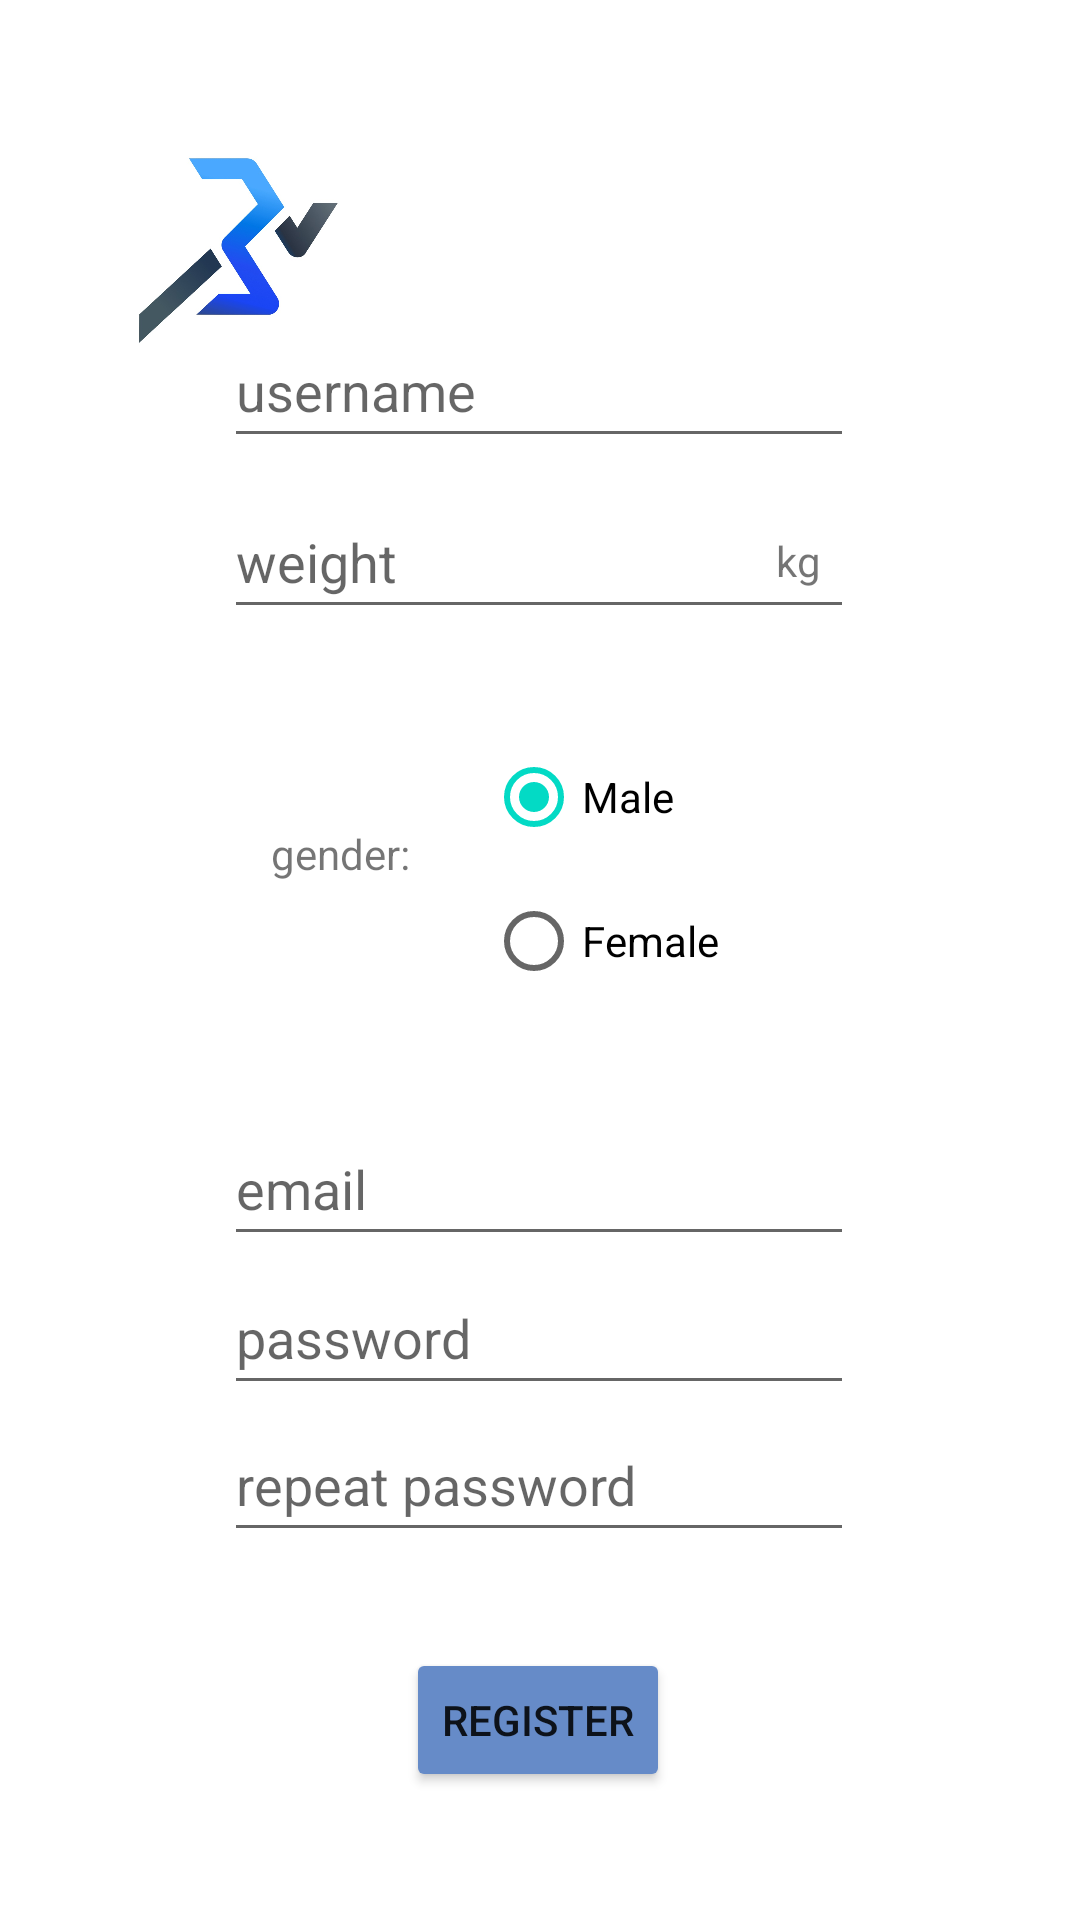

Here is an Android app screen rendered from its layout file. Give the layout XML and the strings, colors and styles it references.
<!-- AndroidManifest.xml: application theme Theme.TrackingApp -->
<!-- res/layout/activity_register.xml -->
<?xml version="1.0" encoding="utf-8"?>
<androidx.constraintlayout.widget.ConstraintLayout xmlns:android="http://schemas.android.com/apk/res/android"
    xmlns:app="http://schemas.android.com/apk/res-auto"
    xmlns:tools="http://schemas.android.com/tools"
    android:layout_width="match_parent"
    android:layout_height="match_parent"
    tools:context=".RegisterActivity">

    <ImageView
        android:id="@+id/imageView"
        android:layout_width="159dp"
        android:layout_height="169dp"
        app:layout_constraintBottom_toBottomOf="parent"
        app:layout_constraintEnd_toEndOf="parent"
        app:layout_constraintHorizontal_bias="0.0"
        app:layout_constraintStart_toStartOf="parent"
        app:layout_constraintTop_toTopOf="parent"
        app:layout_constraintVertical_bias="0.0"
        app:srcCompat="@drawable/logo" />

    <EditText
        android:id="@+id/emailtext"
        android:layout_width="wrap_content"
        android:layout_height="wrap_content"
        android:ems="10"
        android:hint="email"
        android:inputType="textEmailAddress"
        android:minHeight="48dp"
        app:layout_constraintBottom_toBottomOf="parent"
        app:layout_constraintEnd_toEndOf="parent"
        app:layout_constraintHorizontal_bias="0.497"
        app:layout_constraintStart_toStartOf="parent"
        app:layout_constraintTop_toTopOf="parent"
        app:layout_constraintVertical_bias="0.626" />

    <Button
        android:id="@+id/registrieren2"
        android:layout_width="wrap_content"
        android:layout_height="wrap_content"
        android:backgroundTint="#668BC8"
        android:text="REGISTER"
        app:layout_constraintBottom_toBottomOf="parent"
        app:layout_constraintEnd_toEndOf="parent"
        app:layout_constraintHorizontal_bias="0.498"
        app:layout_constraintStart_toStartOf="parent"
        app:layout_constraintTop_toTopOf="parent"
        app:layout_constraintVertical_bias="0.928" />

    <EditText
        android:id="@+id/rpasswordtext"
        android:layout_width="wrap_content"
        android:layout_height="wrap_content"
        android:ems="10"
        android:hint="repeat password"
        android:inputType="textPassword"
        android:minHeight="48dp"
        app:layout_constraintBottom_toBottomOf="parent"
        app:layout_constraintEnd_toEndOf="parent"
        app:layout_constraintHorizontal_bias="0.497"
        app:layout_constraintStart_toStartOf="parent"
        app:layout_constraintTop_toTopOf="parent"
        app:layout_constraintVertical_bias="0.793" />

    <EditText
        android:id="@+id/passwordtext"
        android:layout_width="wrap_content"
        android:layout_height="wrap_content"
        android:ems="10"
        android:hint="password"
        android:inputType="textPassword"
        android:minHeight="48dp"
        app:layout_constraintBottom_toBottomOf="parent"
        app:layout_constraintEnd_toEndOf="parent"
        app:layout_constraintHorizontal_bias="0.497"
        app:layout_constraintStart_toStartOf="parent"
        app:layout_constraintTop_toTopOf="parent"
        app:layout_constraintVertical_bias="0.71" />

    <TextView
        android:id="@+id/textView2"
        android:layout_width="wrap_content"
        android:layout_height="wrap_content"
        android:text="kg"
        app:layout_constraintBottom_toBottomOf="parent"
        app:layout_constraintEnd_toEndOf="@+id/weighttext"
        app:layout_constraintHorizontal_bias="0.943"
        app:layout_constraintStart_toStartOf="@+id/weighttext"
        app:layout_constraintTop_toTopOf="@+id/weighttext"
        app:layout_constraintVertical_bias="0.034" />

    <EditText
        android:id="@+id/weighttext"
        android:layout_width="wrap_content"
        android:layout_height="wrap_content"
        android:ems="10"
        android:hint="weight"
        android:inputType="numberDecimal"
        android:minHeight="48dp"
        app:layout_constraintBottom_toBottomOf="parent"
        app:layout_constraintEnd_toEndOf="parent"
        app:layout_constraintHorizontal_bias="0.497"
        app:layout_constraintStart_toStartOf="parent"
        app:layout_constraintTop_toTopOf="parent"
        app:layout_constraintVertical_bias="0.273" />

    <EditText
        android:id="@+id/usernametext"
        android:layout_width="wrap_content"
        android:layout_height="wrap_content"
        android:ems="10"
        android:hint="username"
        android:inputType="textPersonName"
        android:minHeight="48dp"
        app:layout_constraintBottom_toBottomOf="parent"
        app:layout_constraintEnd_toEndOf="parent"
        app:layout_constraintHorizontal_bias="0.497"
        app:layout_constraintStart_toStartOf="parent"
        app:layout_constraintTop_toTopOf="parent"
        app:layout_constraintVertical_bias="0.177" />

    <TextView
        android:id="@+id/textView"
        android:layout_width="wrap_content"
        android:layout_height="wrap_content"
        android:text="gender:"
        app:layout_constraintBottom_toBottomOf="parent"
        app:layout_constraintEnd_toEndOf="parent"
        app:layout_constraintHorizontal_bias="0.288"
        app:layout_constraintStart_toStartOf="parent"
        app:layout_constraintTop_toTopOf="parent"
        app:layout_constraintVertical_bias="0.443" />

    <RadioGroup
        android:layout_width="114dp"
        android:layout_height="97dp"
        android:checkedButton="@id/radioButton2"
        app:layout_constraintBottom_toBottomOf="parent"
        app:layout_constraintEnd_toEndOf="parent"
        app:layout_constraintHorizontal_bias="0.658"
        app:layout_constraintStart_toStartOf="parent"
        app:layout_constraintTop_toTopOf="parent"
        app:layout_constraintVertical_bias="0.445">

        <RadioButton
            android:id="@+id/radioButton2"
            android:layout_width="match_parent"
            android:layout_height="wrap_content"
            android:text="Male" />

        <RadioButton
            android:id="@+id/radioButton3"
            android:layout_width="match_parent"
            android:layout_height="wrap_content"
            android:text="Female" />

    </RadioGroup>

</androidx.constraintlayout.widget.ConstraintLayout>
<!-- resources referenced by this layout -->
<resources>
  <!-- drawable logo: jpg bitmap (drawable-v24, 44362 bytes) -->
  <style name="Theme.TrackingApp" parent="Theme.MaterialComponents.DayNight.NoActionBar">
          
          <item name="colorPrimary">#3B4350</item>
          <item name="colorPrimaryVariant">#3B4350</item>
          <item name="colorOnPrimary">@color/white</item>
          
          <item name="colorSecondary">@color/teal_200</item>
          <item name="colorSecondaryVariant">@color/teal_700</item>
          <item name="colorOnSecondary">@color/black</item>
          
          <item name="android:statusBarColor" tools:targetApi="l">?attr/colorPrimaryVariant</item>
          
      </style>
  <!-- not gathered from this repository: default colours our renderer supplied (Android Studio template values) -->
  <color name="teal_200">#FF03DAC5</color>
  <color name="teal_700">#FF018786</color>
  <color name="black">#FF000000</color>
  <color name="white">#FFFFFFFF</color>
</resources>
